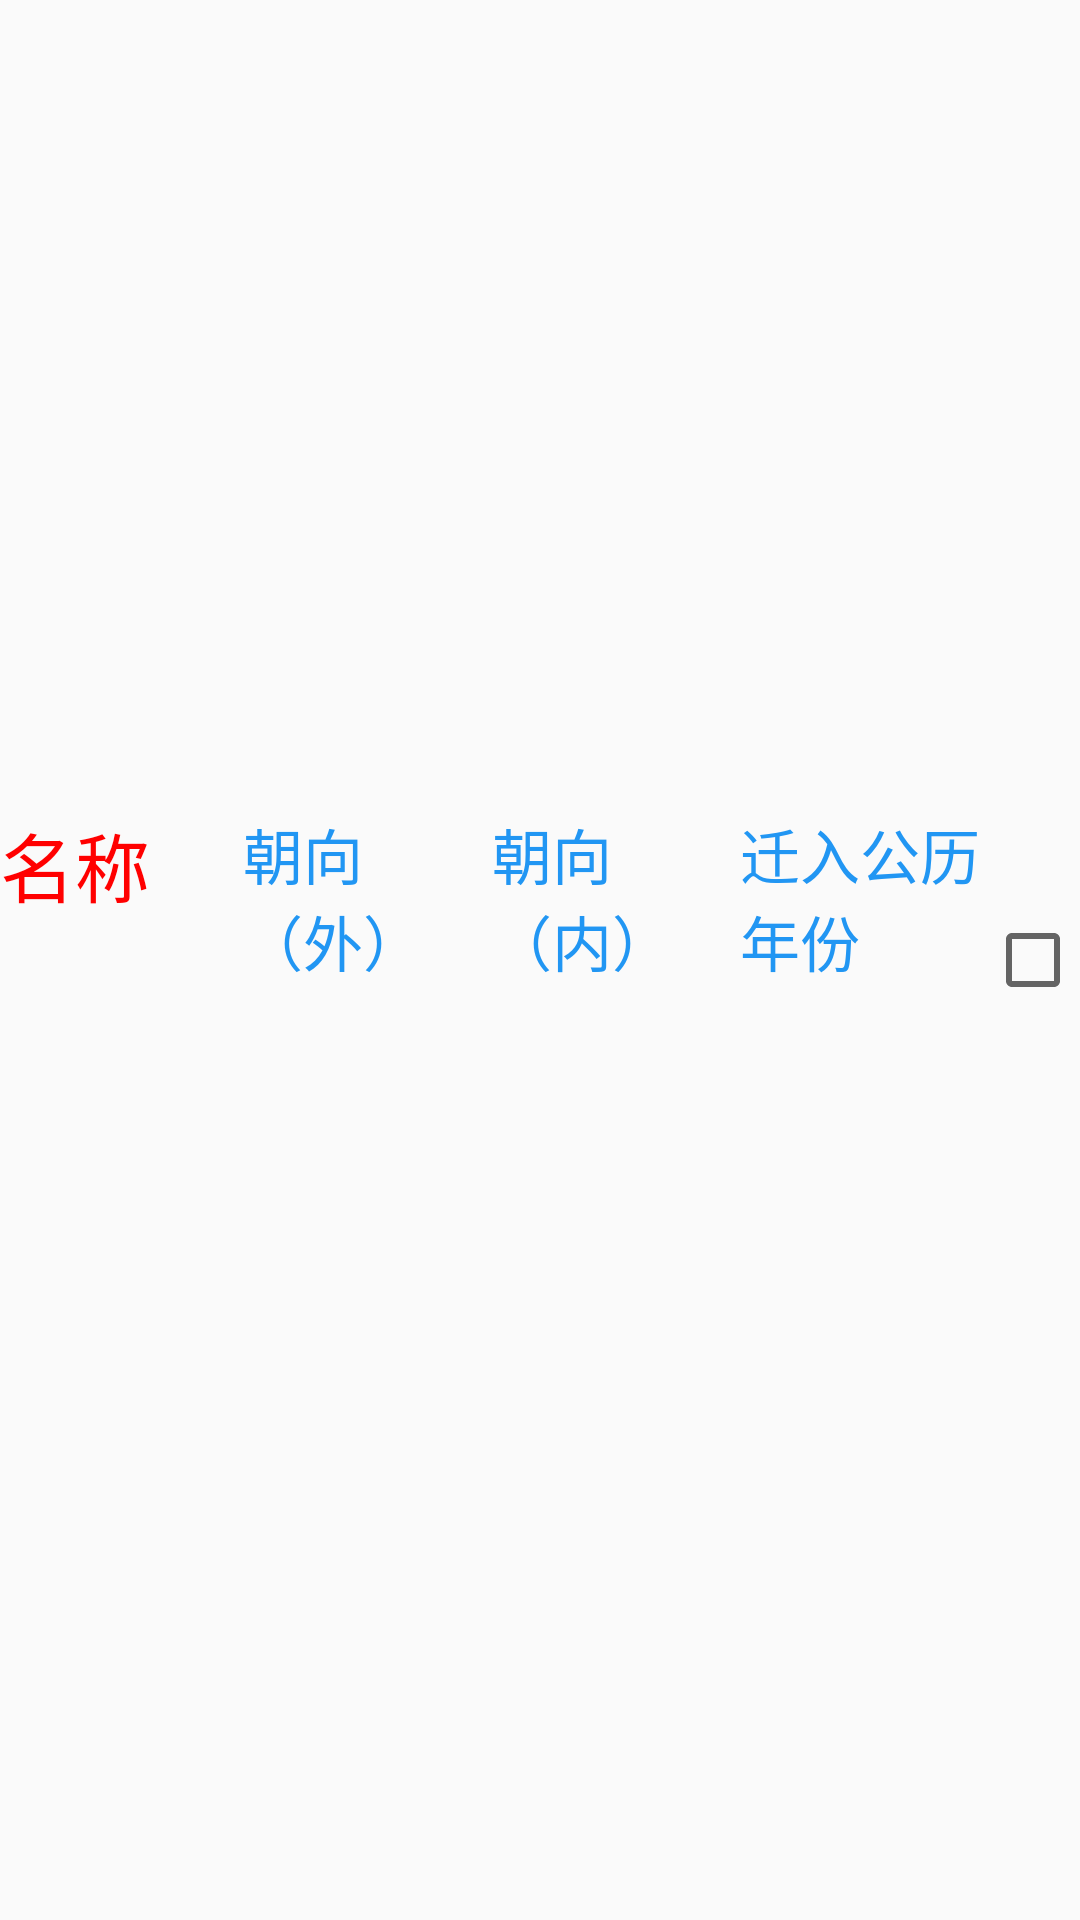

Write the Android layout XML for this screen, with the resource values it uses.
<!-- AndroidManifest.xml: application theme AppTheme -->
<!-- res/layout/fs_select_layout_temp.xml -->
<?xml version="1.0" encoding="utf-8"?>
<LinearLayout xmlns:android="http://schemas.android.com/apk/res/android"
    android:layout_width="match_parent"
    android:layout_height="wrap_content"
    android:layout_margin="16dp"
    android:gravity="center"
    android:orientation="horizontal">
    <TextView
        android:id="@+id/tv_fs_name"
        android:layout_width="98dip"
        android:layout_height="100dp"
        android:layout_weight="2.0"
        android:text="名称"
        android:textColor="#F00"
        android:textSize="25sp"
        android:typeface="monospace" />
    <TextView
        android:id="@+id/tv_fs_cx"
        android:layout_width="100dip"
        android:layout_height="100dp"
        android:layout_marginLeft="1dp"
        android:layout_weight="2.0"
        android:text="朝向（外）"
        android:textColor="#2196F3"
        android:textSize="20sp"
        android:typeface="monospace" />
    <TextView
        android:id="@+id/tv_fs_cx2"
        android:layout_width="100dip"
        android:layout_height="100dp"
        android:layout_marginLeft="1dp"
        android:layout_weight="2.0"
        android:text="朝向（内）"
        android:textColor="#2196F3"
        android:textSize="20sp"
        android:typeface="monospace" />
    <TextView
        android:id="@+id/tv_fs_sj"
        android:layout_width="100dip"
        android:layout_height="100dp"
        android:layout_marginLeft="1dp"
        android:layout_weight="2.0"
        android:text="迁入公历年份"
        android:textColor="#2196F3"
        android:textSize="20sp"
        android:typeface="monospace" />
    <CheckBox
        android:id="@+id/rb_check_button"
        android:layout_width="50dp"
        android:layout_height="100dp"
        android:layout_weight="2.0"
        android:gravity="center"
        android:textColor="#8BC34A"
        android:textSize="20sp" />
</LinearLayout>
<!-- resources referenced by this layout -->
<resources>
  <style name="AppTheme" parent="Theme.AppCompat.Light.DarkActionBar">
          
          <item name="colorPrimary">@color/colorPrimary</item>
          <item name="colorPrimaryDark">@color/colorPrimaryDark</item>
          <item name="colorAccent">@color/colorAccent</item>
      </style>
  <color name="colorPrimary">#3F51B5</color>
  <color name="colorPrimaryDark">#303F9F</color>
  <color name="colorAccent">#FF4081</color>
</resources>
